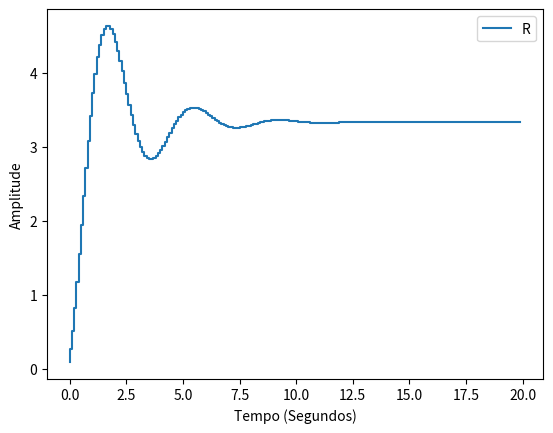

Source code (Python):
from scipy import signal
import matplotlib.pyplot as plt
import numpy

num = [10.]
den = [1., 1, 3]

G = signal.lti(num, den)
Gd = G.to_discrete(dt=0.1)

a = numpy.flip(Gd.num)
b = numpy.flip(Gd.den[1:])

tempo = 20
dt = 0.1

qtd_amostras = int(tempo/dt)

maior_tamanho = numpy.max([len(a), len(b)])

x = numpy.ones(qtd_amostras+maior_tamanho)
y = numpy.zeros(qtd_amostras+maior_tamanho)

for i in range(maior_tamanho,qtd_amostras+maior_tamanho):
	y[i] = numpy.sum(-1*b*y[i-len(b):i])+numpy.sum(x[i-len(a):i]*a)

plt.step(dt*numpy.arange(0,qtd_amostras),y[maior_tamanho:])
plt.xlabel('Tempo (Segundos)')
plt.ylabel('Amplitude')
plt.legend('Reposta ao degrau do sistema discreto')
plt.show()
